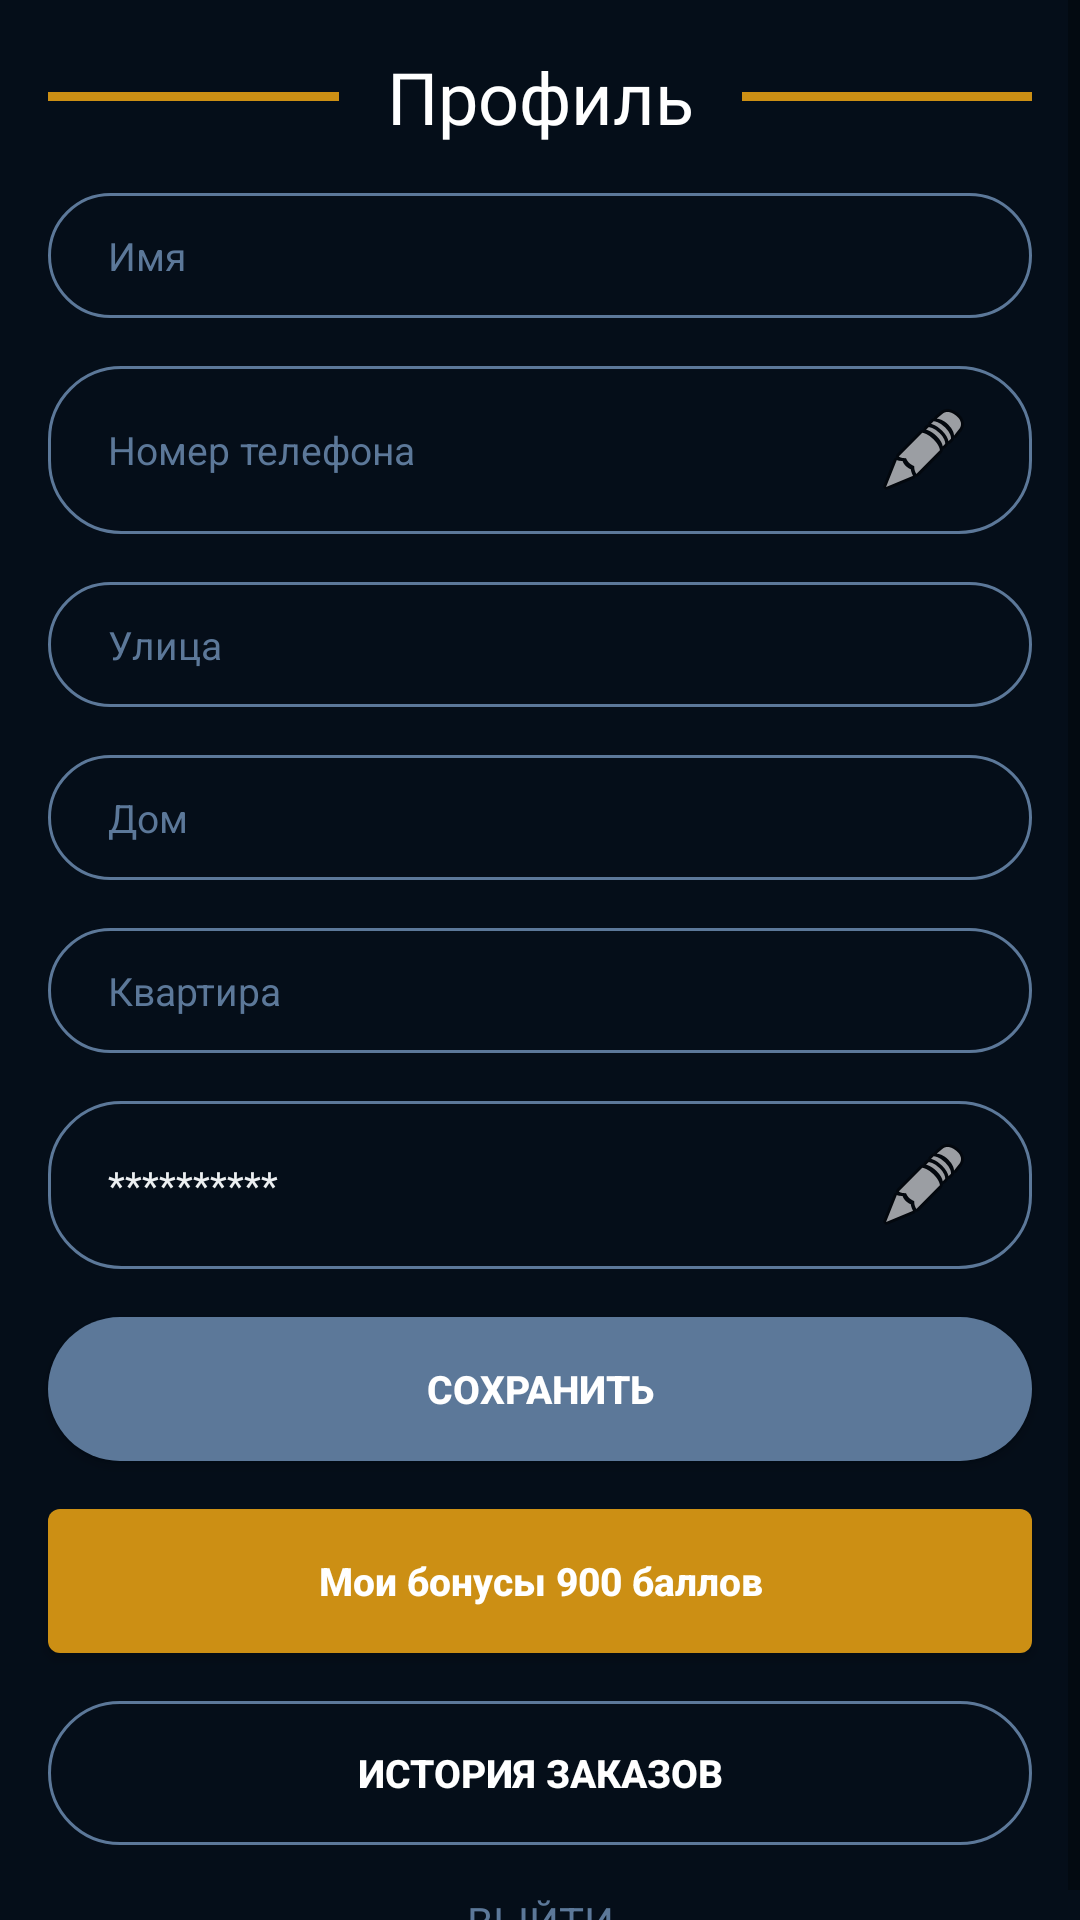

Android layout source for this screen:
<!-- AndroidManifest.xml: application theme AppTheme -->
<!-- res/layout/profile_fragment.xml -->
<?xml version="1.0" encoding="utf-8"?>
<FrameLayout
    xmlns:android="http://schemas.android.com/apk/res/android"
    xmlns:app="http://schemas.android.com/apk/res-auto"
    xmlns:tools="http://schemas.android.com/tools"
    android:layout_width="match_parent"
    android:layout_height="match_parent"
    tools:context=".ui.main.profile.ProfileFragment">


    <ScrollView
        android:layout_width="match_parent"
        android:layout_height="match_parent"
        android:background="@color/colorPrimary">



        <androidx.constraintlayout.widget.ConstraintLayout
            android:layout_width="match_parent"
            android:layout_height="wrap_content">

            <TextView
                android:id="@+id/profile"
                style="@style/AppTheme.TitleTextViewStyle"
                android:layout_width="wrap_content"
                android:layout_height="wrap_content"
                android:layout_margin="16dp"
                android:text="@string/profile"
                app:layout_constraintEnd_toEndOf="parent"
                app:layout_constraintStart_toStartOf="parent"
                app:layout_constraintTop_toTopOf="parent" />

            <View
                android:layout_width="0dp"
                android:layout_height="3dp"
                android:layout_margin="16dp"
                android:background="@color/colorPrimaryDark"
                app:layout_constraintBottom_toBottomOf="@id/profile"
                app:layout_constraintEnd_toStartOf="@id/profile"
                app:layout_constraintStart_toStartOf="parent"
                app:layout_constraintTop_toTopOf="@id/profile" />

            <View
                android:layout_width="0dp"
                android:layout_height="3dp"
                android:layout_margin="16dp"
                android:background="@color/colorPrimaryDark"
                app:layout_constraintBottom_toBottomOf="@id/profile"
                app:layout_constraintEnd_toEndOf="parent"
                app:layout_constraintStart_toEndOf="@id/profile"
                app:layout_constraintTop_toTopOf="@id/profile" />


            <EditText
                android:id="@+id/name"
                style="@style/AppTheme.RoundedEditText"
                android:layout_width="match_parent"
                android:layout_height="wrap_content"
                android:layout_marginStart="16dp"
                android:layout_marginTop="16dp"
                android:layout_marginEnd="16dp"
                android:background="@drawable/backgroun_rounded_edittext"
                android:hint="@string/name"
                android:inputType="textPersonName"
                android:maxLength="128"
                android:maxLines="2"
                app:layout_constraintEnd_toEndOf="parent"
                app:layout_constraintStart_toStartOf="parent"
                app:layout_constraintTop_toBottomOf="@+id/profile" />

            <EditText
                android:id="@+id/phone_number"
                style="@style/AppTheme.RoundedEditText"
                android:layout_width="match_parent"
                android:layout_height="wrap_content"
                android:layout_marginStart="16dp"
                android:layout_marginTop="16dp"
                android:layout_marginEnd="16dp"
                android:background="@drawable/backgroun_rounded_edittext"
                android:drawableEnd="@android:drawable/ic_menu_edit"
                android:focusable="false"
                android:hint="@string/hint_phone_number"
                android:inputType="none"
                android:maxLength="128"
                android:maxLines="2"
                app:layout_constraintEnd_toEndOf="parent"
                app:layout_constraintStart_toStartOf="parent"
                app:layout_constraintTop_toBottomOf="@+id/name"
                tools:ignore="TextFields" />

            <EditText
                android:id="@+id/address"
                style="@style/AppTheme.RoundedEditText"
                android:layout_width="match_parent"
                android:layout_height="wrap_content"
                android:layout_marginStart="16dp"
                android:layout_marginTop="16dp"
                android:layout_marginEnd="16dp"
                android:background="@drawable/backgroun_rounded_edittext"
                android:hint="@string/hint_addresss"
                android:inputType="text"
                android:maxLength="128"
                android:maxLines="2"
                app:layout_constraintEnd_toEndOf="parent"
                app:layout_constraintStart_toStartOf="parent"
                app:layout_constraintTop_toBottomOf="@+id/phone_number" />

            <EditText
                android:id="@+id/home_number"
                style="@style/AppTheme.RoundedEditText"
                android:layout_width="match_parent"
                android:layout_height="wrap_content"
                android:layout_marginStart="16dp"
                android:layout_marginTop="16dp"
                android:layout_marginEnd="16dp"
                android:background="@drawable/backgroun_rounded_edittext"
                android:hint="@string/hint_home"
                android:inputType="textPostalAddress"
                app:layout_constraintEnd_toEndOf="parent"
                app:layout_constraintStart_toStartOf="parent"
                app:layout_constraintTop_toBottomOf="@+id/address"
                tools:ignore="TextFields" />

            <EditText
                android:id="@+id/flat_no"
                style="@style/AppTheme.RoundedEditText"
                android:layout_width="match_parent"
                android:layout_height="wrap_content"
                android:layout_marginStart="16dp"
                android:layout_marginTop="16dp"
                android:layout_marginEnd="16dp"
                android:background="@drawable/backgroun_rounded_edittext"
                android:hint="@string/hint_flat"
                android:inputType="textPostalAddress"
                app:layout_constraintEnd_toEndOf="parent"
                app:layout_constraintStart_toStartOf="parent"
                app:layout_constraintTop_toBottomOf="@+id/home_number" />

            <EditText
                android:id="@+id/password"
                style="@style/AppTheme.RoundedEditText"
                android:layout_width="match_parent"
                android:layout_height="wrap_content"
                android:layout_marginStart="16dp"
                android:layout_marginTop="16dp"
                android:layout_marginEnd="16dp"
                android:background="@drawable/backgroun_rounded_edittext"
                android:drawableEnd="@android:drawable/ic_menu_edit"
                android:text="**********"
                android:inputType="none"
                android:focusable="false"
                app:layout_constraintEnd_toEndOf="parent"
                app:layout_constraintStart_toStartOf="parent"
                app:layout_constraintTop_toBottomOf="@+id/flat_no"
                tools:ignore="TextFields" />

            <Button
                android:id="@+id/save_button"
                android:layout_width="match_parent"
                android:layout_height="wrap_content"
                android:layout_marginStart="16dp"
                android:layout_marginTop="16dp"
                android:layout_marginEnd="16dp"
                android:background="@drawable/button_background_rounded"
                android:text="@string/save"
                android:textAllCaps="true"
                android:textColor="@color/white"
                android:textSize="13sp"
                android:textStyle="bold"
                app:layout_constraintEnd_toEndOf="parent"
                app:layout_constraintStart_toStartOf="parent"
                app:layout_constraintTop_toBottomOf="@+id/password" />

            <Button
                android:id="@+id/my_bonuses"
                android:layout_width="match_parent"
                android:layout_height="wrap_content"
                android:layout_marginStart="16dp"
                android:layout_marginTop="16dp"
                android:layout_marginEnd="16dp"
                android:background="@drawable/background_bonus"
                android:backgroundTint="@color/colorPrimaryDark"
                android:text="Мои бонусы 900 баллов"
                android:textAllCaps="false"
                android:textColor="@color/white"
                android:textSize="13sp"
                android:textStyle="bold"
                app:layout_constraintEnd_toEndOf="parent"
                app:layout_constraintStart_toStartOf="parent"
                app:layout_constraintTop_toBottomOf="@+id/save_button" />


            <Button
                android:id="@+id/order_story"
                android:layout_width="match_parent"
                android:layout_height="wrap_content"
                android:layout_marginStart="16dp"
                android:layout_marginTop="16dp"
                android:layout_marginEnd="16dp"
                android:background="@drawable/backgroun_rounded_edittext"
                android:text="@string/order_history"
                android:textAllCaps="true"
                android:textColor="@color/white"
                android:textSize="13sp"
                android:textStyle="bold"
                app:layout_constraintEnd_toEndOf="parent"
                app:layout_constraintStart_toStartOf="parent"
                app:layout_constraintTop_toBottomOf="@+id/my_bonuses" />

            <TextView
                android:id="@+id/signOutButton"
                android:layout_width="wrap_content"
                android:layout_height="wrap_content"
                android:layout_margin="16dp"
                android:text="@string/sign_out"
                android:textAllCaps="true"
                android:textColor="@color/secondaryTextColor"
                app:layout_constraintEnd_toEndOf="parent"
                app:layout_constraintStart_toStartOf="parent"
                app:layout_constraintTop_toBottomOf="@+id/order_story" />

        </androidx.constraintlayout.widget.ConstraintLayout>


    </ScrollView>

    <FrameLayout
        android:id="@+id/progress"
        android:visibility="gone"
        android:background="@color/transparent_grey"
        android:layout_width="match_parent"
        android:layout_height="match_parent">

        <ProgressBar
            android:layout_gravity="center"
            android:layout_width="wrap_content"
            android:layout_height="wrap_content" />
    </FrameLayout>
</FrameLayout>
<!-- resources referenced by this layout -->
<resources>
  <color name="colorPrimary">#050E19</color>
  <color name="colorPrimaryDark">#CC8F14</color>
  <color name="secondaryTextColor">#5C7899</color>
  <color name="transparent_grey">#22FFFFFF</color>
  <color name="white">#FFFFFF</color>
  <!-- drawable backgroun_rounded_edittext (drawable) -->
  <?xml version="1.0" encoding="utf-8"?>
  <shape xmlns:android="http://schemas.android.com/apk/res/android"
      android:shape="rectangle">
      <stroke
          android:width="1dp"
          android:color="#5C7899" />
      <corners android:radius="24dp" />
  
      <padding
          android:bottom="12dp"
          android:left="20dp"
          android:right="20dp"
          android:top="12dp" />
  
  
  </shape>
  <!-- drawable background_bonus (drawable) -->
  <?xml version="1.0" encoding="utf-8"?>
  <shape xmlns:android="http://schemas.android.com/apk/res/android"
      android:shape="rectangle"
      >
  
      <solid android:color="@color/colorAccent" />
      <corners android:radius="4dp" />
  
      <padding
          android:bottom="4dp"
          android:left="13dp"
          android:right="13dp"
          android:top="4dp" />
  </shape>
  <!-- drawable button_background_rounded (drawable) -->
  <?xml version="1.0" encoding="utf-8"?>
  <shape xmlns:android="http://schemas.android.com/apk/res/android"
      android:shape="rectangle"
      >
  
      <solid android:color="@color/colorAccent" />
      <corners android:radius="24dp" />
  
  </shape>
  <string name="hint_addresss">Улица</string>
  <string name="hint_flat">Квартира</string>
  <string name="hint_home">Дом</string>
  <string name="hint_phone_number">Номер телефона</string>
  <string name="name">Имя</string>
  <string name="order_history">История заказов</string>
  <string name="profile">Профиль</string>
  <string name="save">Сохранить</string>
  <string name="sign_out">Выйти</string>
  <style name="AppTheme.RoundedEditText">
          <item name="android:textSize">13sp</item>
          <item name="android:textColor">@color/primaryTextColor</item>
          <item name="android:textColorHint">@color/secondaryTextColor</item>
      </style>
  <style name="AppTheme.TitleTextViewStyle">
          <item name="android:fontFamily">@font/appetite_new</item>
          <item name="android:textColor">@color/white</item>
          <item name="android:textSize">24sp</item>
      </style>
  <style name="AppTheme" parent="Theme.AppCompat.Light.DarkActionBar">
          
          <item name="colorPrimary">@color/colorPrimary</item>
          <item name="colorPrimaryDark">@color/colorPrimaryDark</item>
          <item name="colorAccent">@color/colorAccent</item>
      </style>
  <color name="colorAccent">#5C7899</color>
  <color name="primaryTextColor">#eceff1</color>
</resources>
